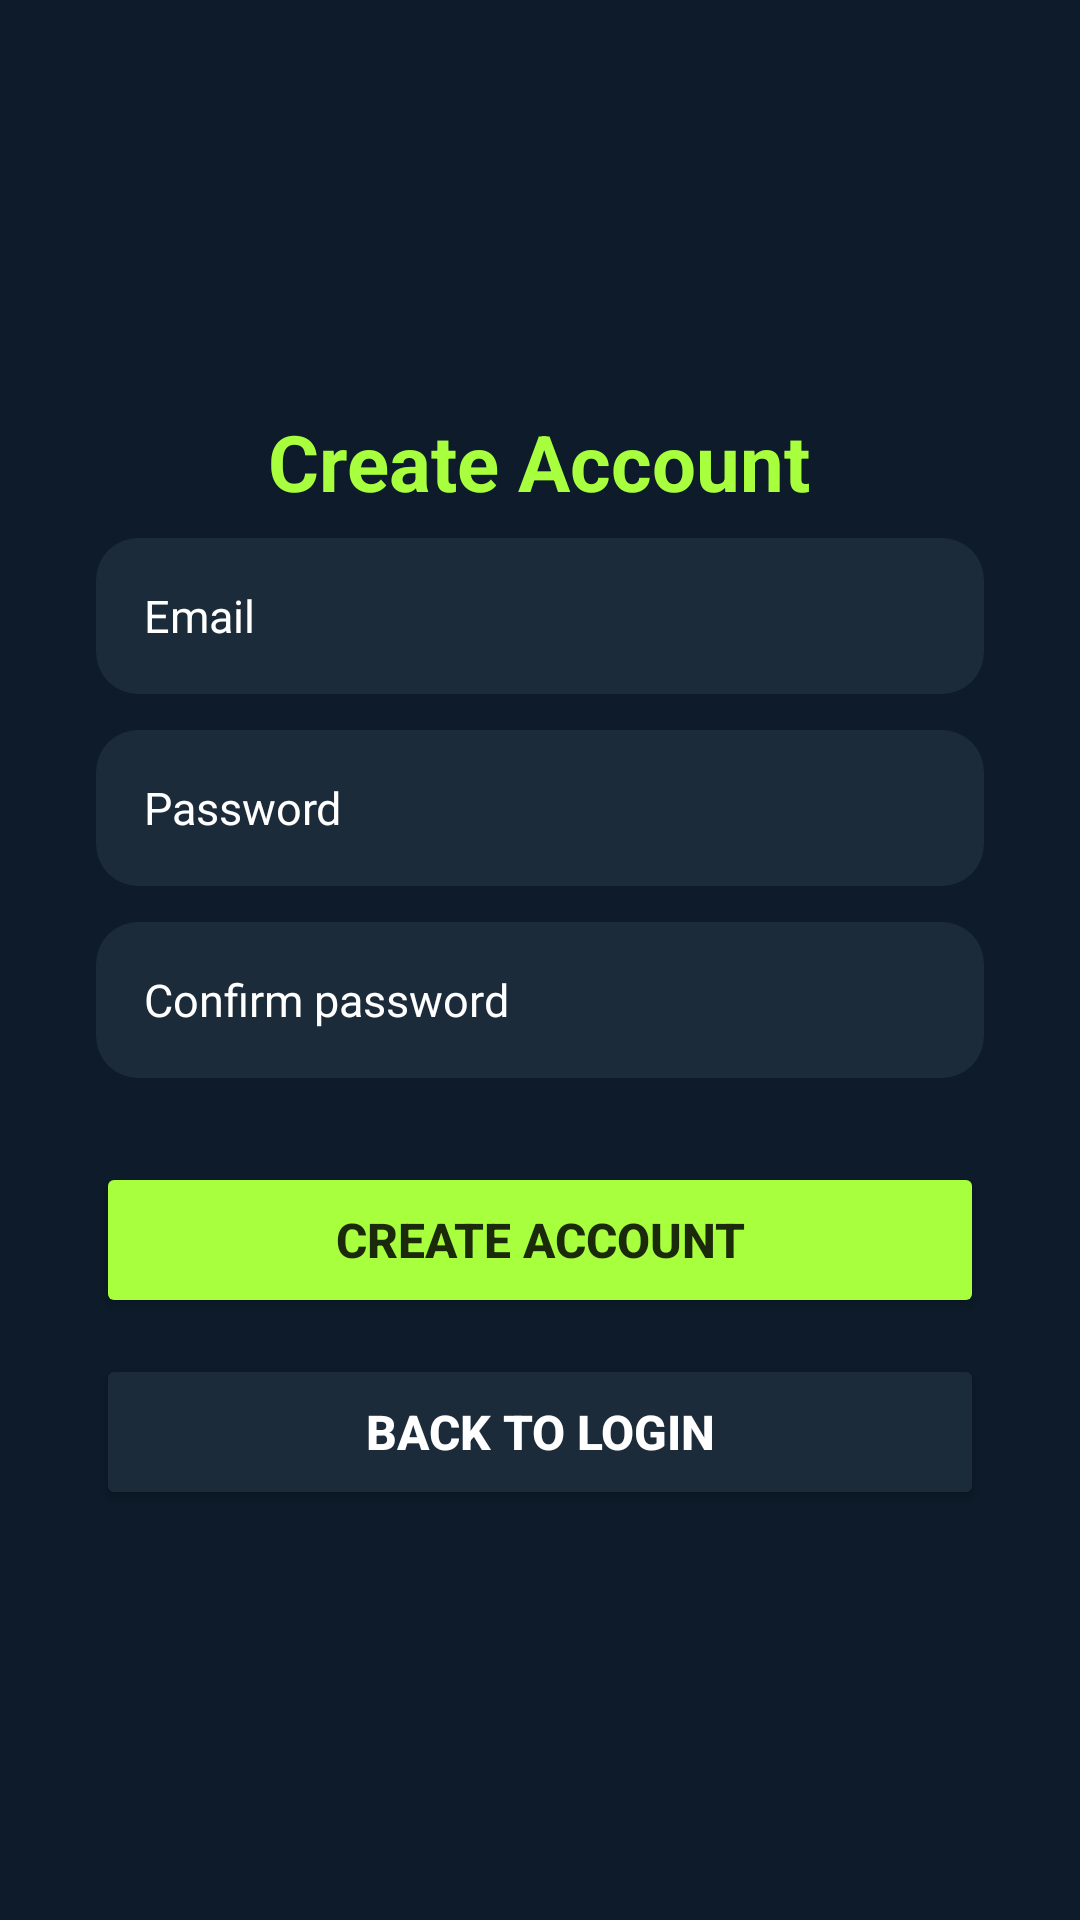

This screen was rendered from an Android layout file. Write that file and the resources it references.
<!-- AndroidManifest.xml: application theme Theme.MultiverseExplorer -->
<!-- res/layout/activity_register.xml -->
<?xml version="1.0" encoding="utf-8"?>
<LinearLayout xmlns:android="http://schemas.android.com/apk/res/android"
    android:layout_width="match_parent"
    android:layout_height="match_parent"
    android:orientation="vertical"
    android:gravity="center_vertical"
    android:padding="32dp"
    android:background="#0D1B2A">

    <TextView
        android:layout_width="wrap_content"
        android:layout_height="wrap_content"
        android:layout_gravity="center_horizontal"
        android:text="@string/register_title"
        android:textSize="26sp"
        android:textStyle="bold"
        android:textColor="#A8FF3E"
        android:layout_marginBottom="8dp" />
    <TextView
        android:id="@+id/registerErrorMessage"
        android:layout_width="wrap_content"
        android:layout_height="wrap_content"
        android:textColor="#D32F2F"
        android:visibility="gone" />

    <TextView
        android:id="@+id/registerSuccessMessage"
        android:layout_width="wrap_content"
        android:layout_height="wrap_content"
        android:textColor="#388E3C"
        android:visibility="gone" />

    <EditText
        android:id="@+id/registerEmailInput"
        android:layout_width="match_parent"
        android:layout_height="52dp"
        android:hint="@string/hint_email"
        android:textColor="#FFFFFF"
        android:textColorHint="#FFFFFF"
        android:textSize="15sp"
        android:paddingStart="16dp"
        android:paddingEnd="16dp"
        android:background="@drawable/edit_text_bg"
        android:backgroundTint="#1C2B3A"
        android:inputType="textEmailAddress"
        android:layout_marginBottom="12dp" />

    <EditText
        android:id="@+id/registerPasswordInput"
        android:layout_width="match_parent"
        android:layout_height="52dp"
        android:hint="@string/hint_password"
        android:textColor="#FFFFFF"
        android:textColorHint="#FFFFFF"
        android:textSize="15sp"
        android:paddingStart="16dp"
        android:paddingEnd="16dp"
        android:background="@drawable/edit_text_bg"
        android:backgroundTint="#1C2B3A"
        android:inputType="textPassword"
        android:layout_marginBottom="12dp" />

    <EditText
        android:id="@+id/confirmPasswordInput"
        android:layout_width="match_parent"
        android:layout_height="52dp"
        android:hint="@string/hint_confirm_password"
        android:textColorHint="#FFFFFF"
        android:textColor="#FFFFFF"
        android:textSize="15sp"
        android:paddingStart="16dp"
        android:paddingEnd="16dp"
        android:background="@drawable/edit_text_bg"
        android:backgroundTint="#1C2B3A"
        android:inputType="textPassword"
        android:layout_marginBottom="28dp" />

    <Button
        android:id="@+id/createAccountBtn"
        android:layout_width="match_parent"
        android:layout_height="52dp"
        android:text="@string/btn_create_account"
        android:textSize="16sp"
        android:textStyle="bold"
        android:textColor="#1A2A0A"
        android:backgroundTint="#A8FF3E"
        android:layout_marginBottom="12dp" />

    <Button
        android:id="@+id/backToLoginBtn"
        android:layout_width="match_parent"
        android:layout_height="52dp"
        android:text="@string/btn_back_to_login"
        android:textSize="16sp"
        android:textStyle="bold"
        android:textColor="#FFFFFF"
        android:backgroundTint="#1C2B3A" />

</LinearLayout>
<!-- resources referenced by this layout -->
<resources>
  <!-- drawable edit_text_bg (drawable) -->
  <shape xmlns:android="http://schemas.android.com/apk/res/android">
      <solid android:color="#1C2B3A"/>
      <corners android:radius="14dp"/>
  </shape>
  <string name="btn_back_to_login">Back to login</string>
  <string name="btn_create_account">Create Account</string>
  <string name="hint_confirm_password">Confirm password</string>
  <string name="hint_email">Email</string>
  <string name="hint_password">Password</string>
  <string name="register_title">Create Account</string>
  <style name="Theme.MultiverseExplorer" parent="Base.Theme.MultiverseExplorer" />
  <style name="Base.Theme.MultiverseExplorer" parent="Theme.Material3.DayNight.NoActionBar">
          
          
      </style>
</resources>
